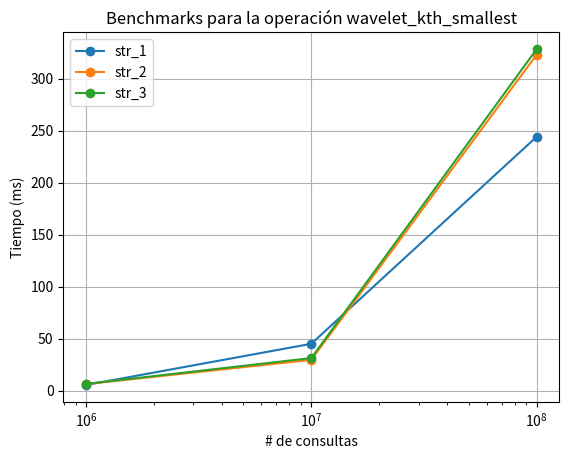

Generate this figure with matplotlib:
import matplotlib.pyplot as plt

x = [1e6, 1e7, 1e8]
str_1 = [5.27, 44.92, 244.11]
str_2 = [6.10, 29.50, 323.13]
str_3 = [6.35, 31.19, 328.41]

plt.plot(x, str_1, marker='o', label='str_1')
plt.plot(x, str_2, marker='o', label='str_2')
plt.plot(x, str_3, marker='o', label='str_3')

plt.xscale('log')
plt.xlabel('# de consultas')
plt.ylabel('Tiempo (ms)')
plt.title('Benchmarks para la operación wavelet_kth_smallest')
plt.legend()
plt.grid(True)

plt.show()

